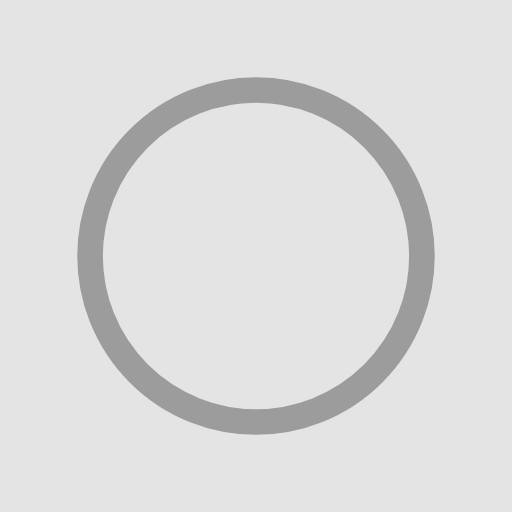
t = 0.00 s
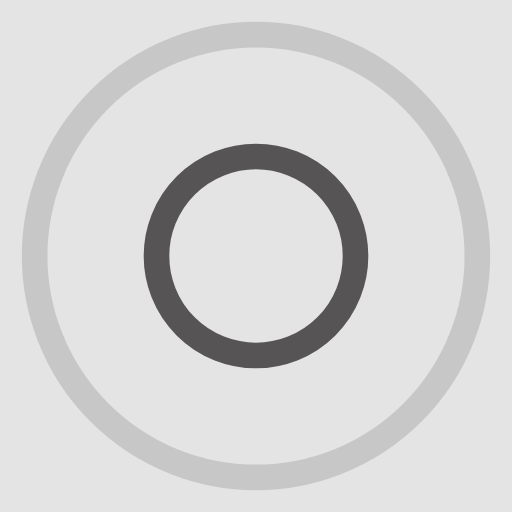
t = 0.26 s
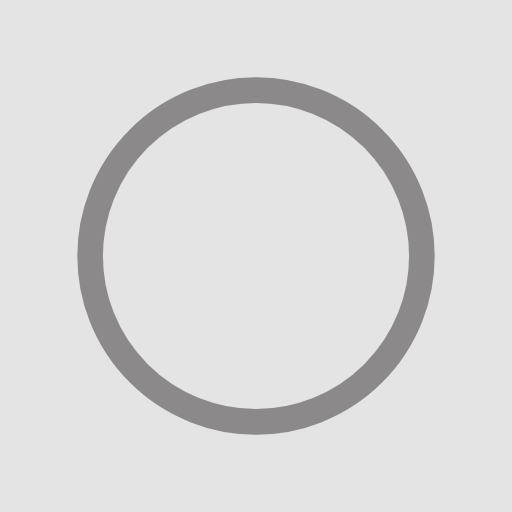
t = 0.51 s
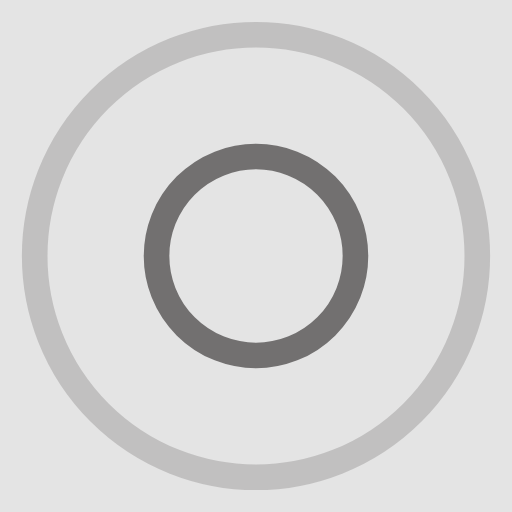
t = 0.77 s

The animated SVG that drew these frames (rendered in a browser with its animation timeline set to each time). Animation: 4 SMIL elements (animate=4); one cycle of 1.02 s, repeats indefinitely.

<?xml version="1.0" encoding="utf-8"?>
<svg xmlns="http://www.w3.org/2000/svg" xmlns:xlink="http://www.w3.org/1999/xlink" style="margin: auto; background: rgb(228, 228, 228); display: block; shape-rendering: auto;" width="224px" height="224px" viewBox="0 0 100 100" preserveAspectRatio="xMidYMid">
<circle cx="50" cy="50" r="0" fill="none" stroke="#343131" stroke-width="5">
  <animate attributeName="r" repeatCount="indefinite" dur="1.0204081632653061s" values="0;50" keyTimes="0;1" keySplines="0 0.2 0.8 1" calcMode="spline" begin="0s"></animate>
  <animate attributeName="opacity" repeatCount="indefinite" dur="1.0204081632653061s" values="1;0" keyTimes="0;1" keySplines="0.2 0 0.8 1" calcMode="spline" begin="0s"></animate>
</circle><circle cx="50" cy="50" r="0" fill="none" stroke="rgba(52, 49, 49, 0.8)" stroke-width="5">
  <animate attributeName="r" repeatCount="indefinite" dur="1.0204081632653061s" values="0;50" keyTimes="0;1" keySplines="0 0.2 0.8 1" calcMode="spline" begin="-0.5102040816326531s"></animate>
  <animate attributeName="opacity" repeatCount="indefinite" dur="1.0204081632653061s" values="1;0" keyTimes="0;1" keySplines="0.2 0 0.8 1" calcMode="spline" begin="-0.5102040816326531s"></animate>
</circle>
<!-- [ldio] generated by https://loading.io/ --></svg>
